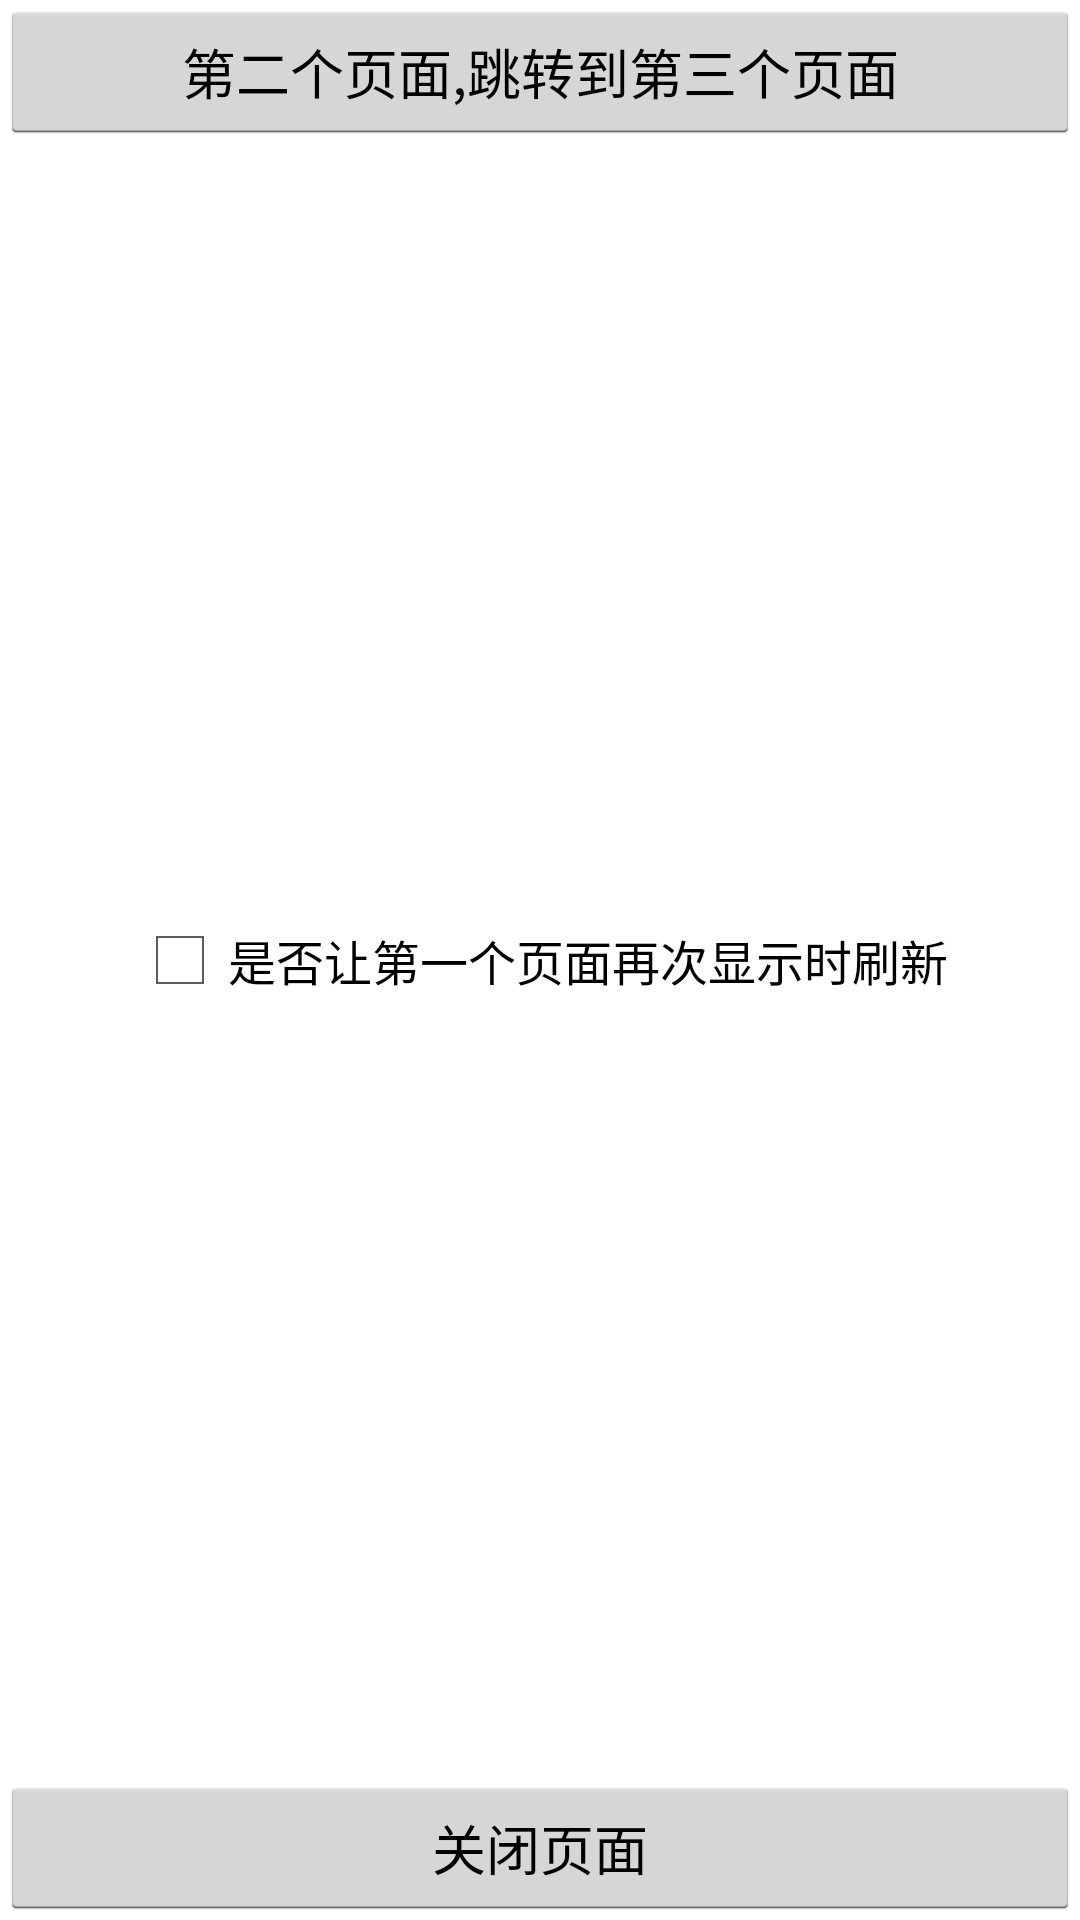

Android layout source for this screen:
<!-- AndroidManifest.xml: application theme BaseStyle -->
<!-- res/layout/activity2.xml -->
<?xml version="1.0" encoding="utf-8"?>
<RelativeLayout xmlns:android="http://schemas.android.com/apk/res/android"
                android:layout_width="fill_parent"
                android:layout_height="fill_parent"
        >
    <Button
            android:id="@+id/btn_jump"
            android:layout_width="fill_parent"
            android:layout_height="wrap_content"
            android:text="第二个页面,跳转到第三个页面"
            android:onClick="jumpToNextActivity"
            />

    <CheckBox
            android:id="@+id/checkbox"
            android:layout_width="wrap_content"
            android:layout_height="wrap_content"
            android:text="是否让第一个页面再次显示时刷新"
            android:layout_centerInParent="true"
            />
    <Button
            android:layout_width="fill_parent"
            android:layout_height="wrap_content"
            android:onClick="closeActivity"
            android:text="关闭页面"
            android:layout_alignParentBottom="true"
            />
</RelativeLayout>
<!-- resources referenced by this layout -->
<resources>
  <style name="BaseStyle" parent="@android:style/Theme.Holo.Light">
          <item name="android:windowNoTitle">true</item>
  
      </style>
</resources>
